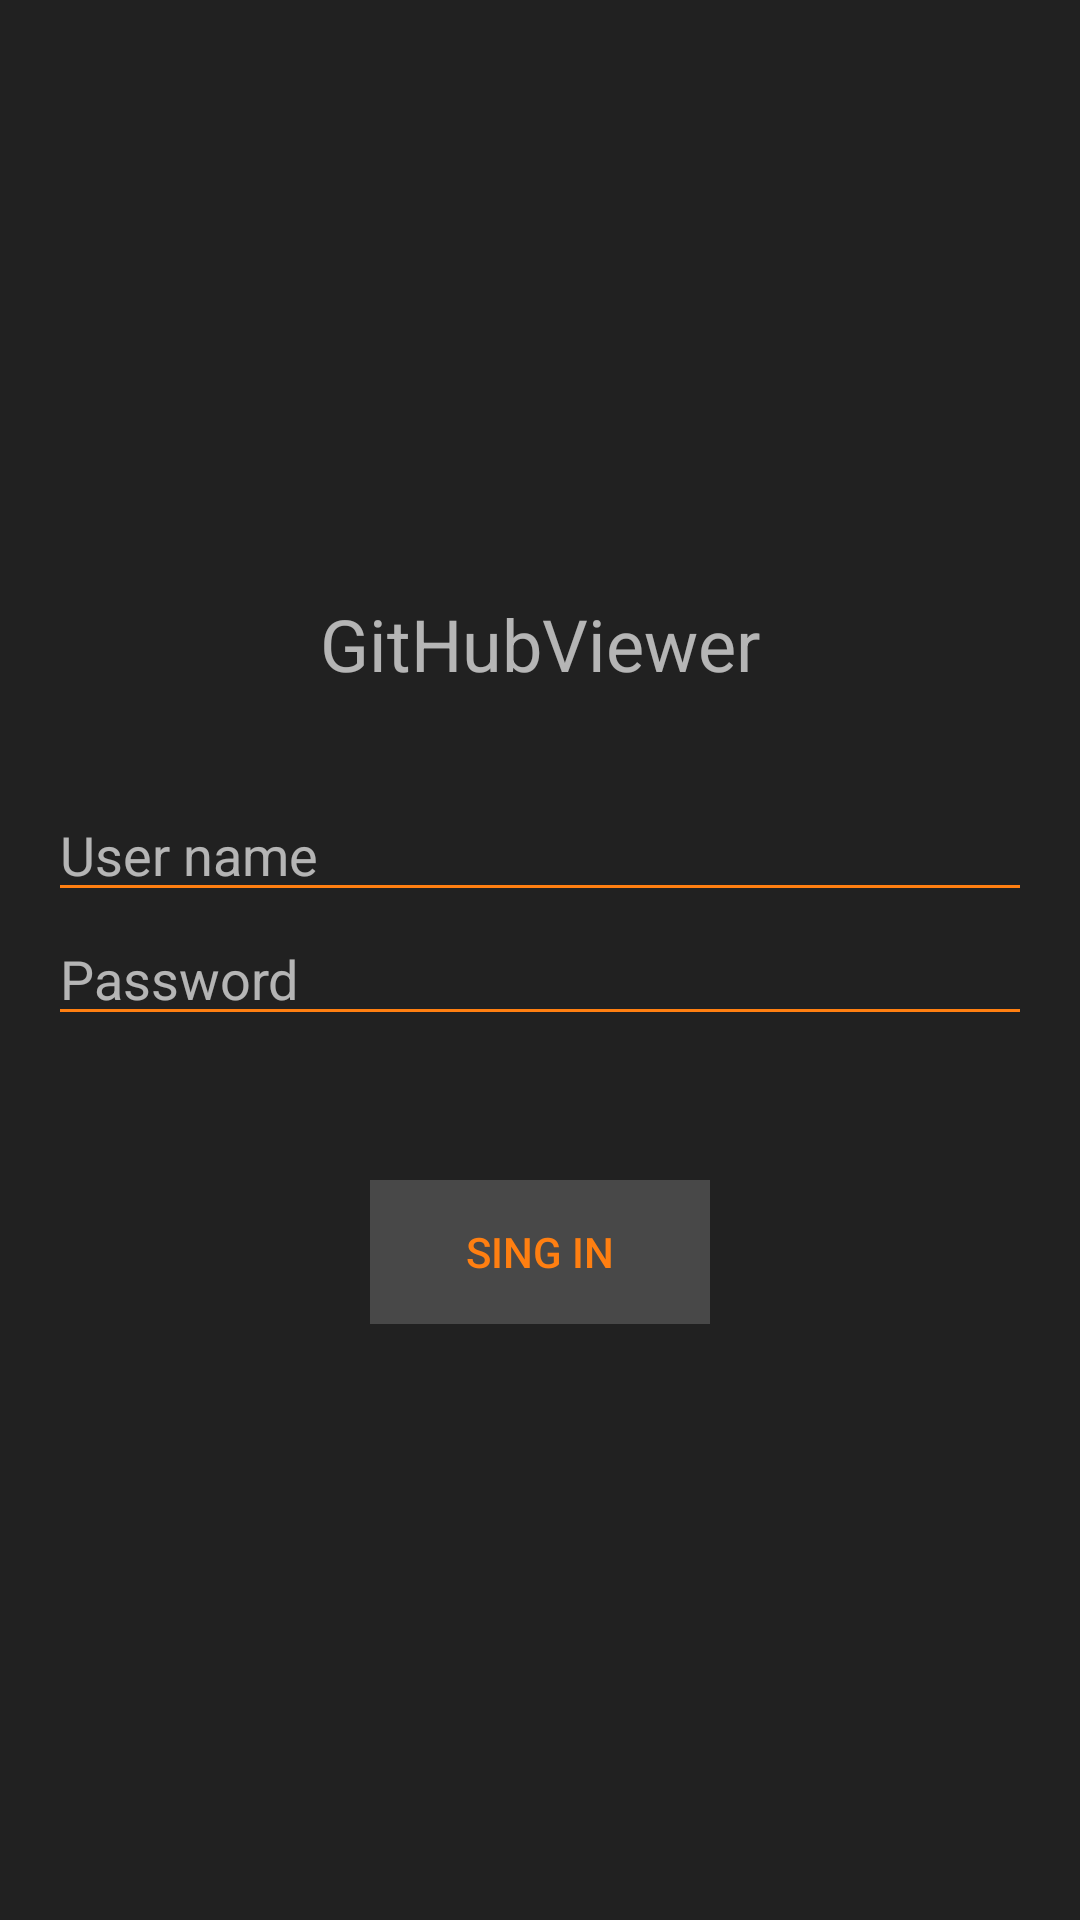

Produce the Android XML layout that renders to this screen, including the resource entries it uses.
<!-- AndroidManifest.xml: application theme AppTheme -->
<!-- res/layout/activity_sing_in.xml -->
<?xml version="1.0" encoding="utf-8"?>
<RelativeLayout xmlns:android="http://schemas.android.com/apk/res/android"
    android:layout_width="match_parent"
    android:layout_height="match_parent"
    android:gravity="center_vertical"
    android:background="@color/colorPrimary"
    android:padding="16dp"
    >

    <TextView
        android:id="@+id/tvAppName"
        android:layout_width="wrap_content"
        android:layout_height="wrap_content"
        android:text="@string/app_name"
        android:textSize="24sp"
        android:textColor="@color/colorWhiteTransculent"
        android:layout_centerHorizontal="true"
        />

    <android.support.v7.widget.AppCompatEditText
        android:id="@+id/etUserName"
        android:layout_width="match_parent"
        android:layout_height="wrap_content"
        android:layout_below="@+id/tvAppName"
        android:layout_marginTop="32dp"
        android:textColor="@color/colorWhite"
        android:textColorHint="@color/colorWhiteTransculent"
        android:hint="@string/label_content_user_name"
        android:theme="@style/MyEditTextTheme"
        />

    <EditText
        android:id="@+id/etUserPassword"
        android:layout_width="match_parent"
        android:layout_height="wrap_content"
        android:layout_below="@+id/etUserName"
        android:textColor="@color/colorWhite"
        android:textColorHint="@color/colorWhiteTransculent"
        android:hint="@string/label_content_password"
        android:theme="@style/MyEditTextTheme"
        android:inputType="textPassword"
        />

    <RelativeLayout
        android:layout_width="wrap_content"
        android:layout_height="wrap_content"
        android:layout_below="@+id/etUserPassword"
        android:layout_centerHorizontal="true"
        android:layout_marginTop="48dp"

        >
        <Button
            android:id="@+id/btnSingIn"
            android:layout_width="wrap_content"
            android:layout_height="wrap_content"
            android:paddingStart="32dp"
            android:paddingEnd="32dp"
            android:text="@string/label_content_sing_in"
            android:background="@color/colorPrimaryLight"
            android:textColor="@color/colorAccent"
            />

        <ProgressBar
            android:id="@+id/progressBar"
            android:layout_width="wrap_content"
            android:layout_height="wrap_content"
            android:layout_centerHorizontal="true"
            android:indeterminate="true"
            android:visibility="gone"
            />

    </RelativeLayout>
</RelativeLayout>
<!-- resources referenced by this layout -->
<resources>
  <color name="colorAccent">#FF7F11</color>
  <color name="colorPrimary">#212121</color>
  <color name="colorPrimaryLight">#484848</color>
  <color name="colorWhite">#ffffff</color>
  <color name="colorWhiteTransculent">#aaffffff</color>
  <string name="app_name">GitHubViewer</string>
  <string name="label_content_password">Password</string>
  <string name="label_content_sing_in">Sing in</string>
  <string name="label_content_user_name">User name</string>
  <style name="MyEditTextTheme">
          
          <item name="colorControlNormal">@color/colorAccent</item>
          
      </style>
  <style name="AppTheme" parent="Theme.AppCompat.Light.NoActionBar">
          
          <item name="colorPrimary">@color/colorPrimary</item>
          <item name="colorPrimaryDark">@color/colorPrimaryDark</item>
          <item name="colorAccent">@color/colorAccent</item>
          <item name="windowActionBar">false</item>
  
          <item name="android:windowDisablePreview">true</item>
  
  
      </style>
  <color name="colorPrimaryDark">#000000</color>
</resources>
